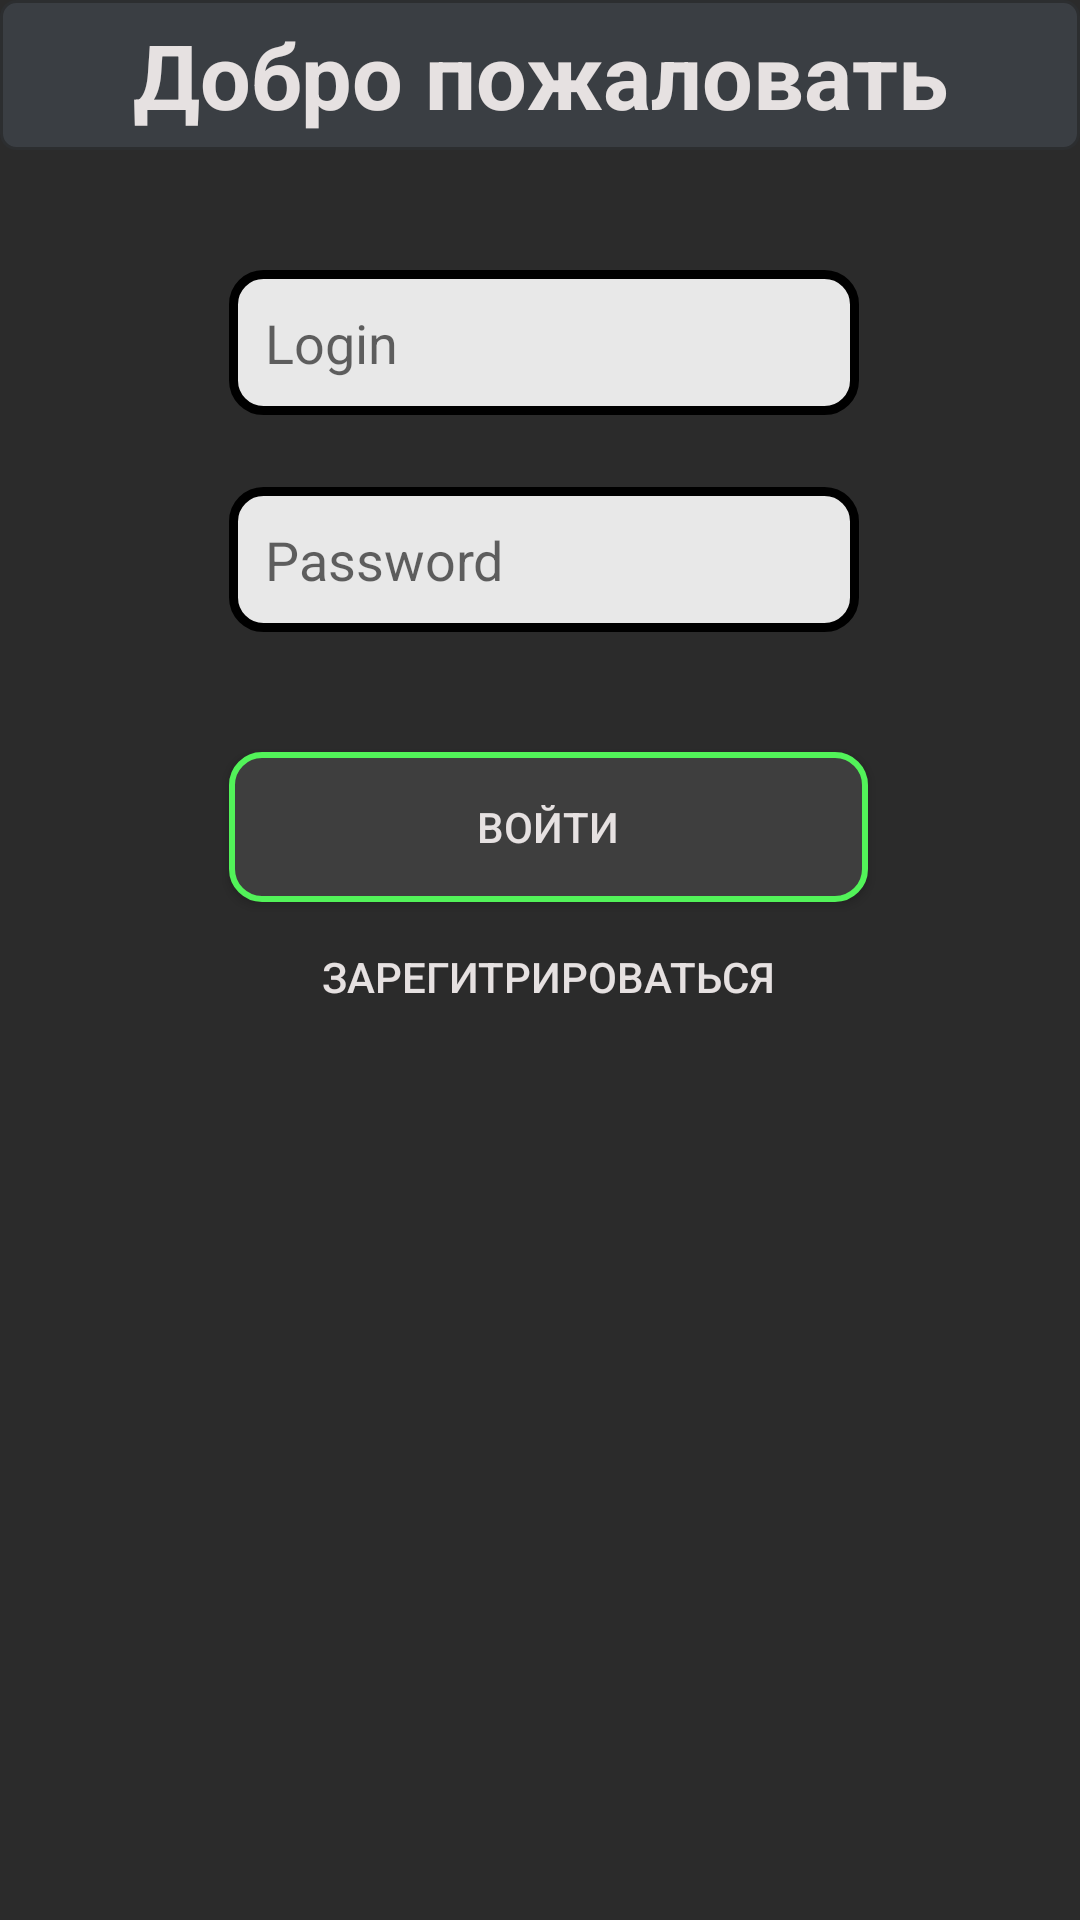

Reconstruct the res/layout file that produces this screen, plus the resources it refers to.
<!-- AndroidManifest.xml: application theme AppTheme -->
<!-- res/layout/activity_login.xml -->
<?xml version="1.0" encoding="utf-8"?>
<androidx.constraintlayout.widget.ConstraintLayout xmlns:android="http://schemas.android.com/apk/res/android"
    xmlns:app="http://schemas.android.com/apk/res-auto"
    xmlns:tools="http://schemas.android.com/tools"
    android:layout_width="match_parent"
    android:layout_height="match_parent"
    android:background="@color/colorBackground"
    tools:context=".LoginActivity">

    <TextView
        android:id="@+id/TVWelcome"
        android:layout_width="match_parent"
        android:layout_height="50dp"
        android:background="@drawable/text"
        android:gravity="center"
        android:text="Добро пожаловать"
        android:textColor="@color/color_white"
        android:textSize="30sp"
        android:textStyle="bold"
        android:visibility="visible"
        app:layout_constraintEnd_toEndOf="parent"
        app:layout_constraintStart_toStartOf="parent"
        app:layout_constraintTop_toTopOf="@+id/ETRLogin" />

    <EditText
        android:id="@+id/ETWelcomeLogin"
        android:layout_width="wrap_content"
        android:layout_height="wrap_content"
        android:layout_marginTop="40dp"
        android:ems="10"
        android:padding="12sp"
        android:background="@drawable/edit_text"
        android:hint="Login"
        android:inputType="textPersonName"
        android:visibility="visible"
        app:layout_constraintEnd_toEndOf="@+id/TVWelcome"
        app:layout_constraintHorizontal_bias="0.509"
        app:layout_constraintStart_toStartOf="@+id/TVWelcome"
        app:layout_constraintTop_toBottomOf="@+id/TVWelcome" />

    <EditText
        android:id="@+id/ETWelcomePassword"
        android:layout_width="wrap_content"
        android:layout_height="wrap_content"
        android:layout_marginTop="24dp"
        android:ems="10"
        android:padding="12sp"
        android:background="@drawable/edit_text"
        android:hint="Password"
        android:inputType="textPassword"
        android:visibility="visible"
        app:layout_constraintEnd_toEndOf="@+id/ETWelcomeLogin"
        app:layout_constraintHorizontal_bias="1.0"
        app:layout_constraintStart_toStartOf="@+id/ETWelcomeLogin"
        app:layout_constraintTop_toBottomOf="@+id/ETWelcomeLogin" />

    <Button
        android:id="@+id/BWOpen"
        android:layout_width="213dp"
        android:layout_height="50dp"
        android:layout_marginTop="40dp"
        android:onClick="logInto"
        android:text="Войти"
        android:textColor="@color/color_white"
        android:background="@drawable/button_vacation"
        android:visibility="visible"
        app:layout_constraintEnd_toEndOf="@+id/ETWelcomePassword"
        app:layout_constraintHorizontal_bias="0.0"
        app:layout_constraintStart_toStartOf="@+id/ETWelcomePassword"
        app:layout_constraintTop_toBottomOf="@+id/ETWelcomePassword" />

    <Button
        android:id="@+id/BWRegistr"
        android:layout_width="213dp"
        android:layout_height="50dp"
        android:background="@drawable/empty_button"
        android:onClick="showRegistr"
        android:text="Зарегитрироваться"
        android:textColor="@color/color_white"
        android:visibility="visible"
        app:layout_constraintEnd_toEndOf="@+id/BWOpen"
        app:layout_constraintHorizontal_bias="0.0"
        app:layout_constraintStart_toStartOf="@+id/BWOpen"
        app:layout_constraintTop_toBottomOf="@+id/BWOpen" />

    <TextView
        android:id="@+id/TVRegistr"
        android:layout_width="match_parent"
        android:layout_height="50dp"
        android:text="Регистрация"
        android:background="@drawable/text"
        android:textColor="@color/color_white"
        android:textSize="30sp"
        android:paddingLeft="10dp"
        android:textStyle="bold"
        android:gravity="center"
        android:visibility="gone"
        app:layout_constraintEnd_toEndOf="parent"
        app:layout_constraintStart_toStartOf="parent"
        app:layout_constraintTop_toTopOf="parent" />

    <EditText
        android:id="@+id/ETRLogin"
        android:layout_width="wrap_content"
        android:layout_height="wrap_content"
        android:layout_marginTop="16dp"
        android:hint="Логин"
        android:ems="10"
        android:padding="12sp"
        android:background="@drawable/edit_text"
        android:inputType="textPersonName"
        android:visibility="gone"
        app:layout_constraintEnd_toEndOf="@+id/TVRegistr"
        app:layout_constraintStart_toStartOf="@+id/TVRegistr"
        app:layout_constraintTop_toBottomOf="@+id/TVRegistr" />

    <EditText
        android:id="@+id/ETRName"
        android:layout_width="wrap_content"
        android:layout_height="wrap_content"
        android:layout_marginTop="16dp"
        android:ems="10"
        android:padding="12sp"
        android:background="@drawable/edit_text"
        android:hint="Имя"
        android:inputType="textPersonName"
        android:visibility="gone"
        app:layout_constraintEnd_toEndOf="@+id/ETRPassword"
        app:layout_constraintHorizontal_bias="0.0"
        app:layout_constraintStart_toStartOf="@+id/ETRPassword"
        app:layout_constraintTop_toBottomOf="@+id/ETRPassword" />


    <EditText
        android:id="@+id/ETRPhone"
        android:layout_width="wrap_content"
        android:layout_height="wrap_content"
        android:layout_marginTop="12dp"
        android:ems="10"
        android:padding="12sp"
        android:background="@drawable/edit_text"
        android:hint="Телефон"
        android:inputType="textPersonName"
        android:visibility="gone"
        app:layout_constraintEnd_toEndOf="@+id/ETRName"
        app:layout_constraintHorizontal_bias="0.0"
        app:layout_constraintStart_toStartOf="@+id/ETRName"
        app:layout_constraintTop_toBottomOf="@+id/ETRName" />

    <EditText
        android:id="@+id/ETRPassword"
        android:layout_width="wrap_content"
        android:layout_height="wrap_content"
        android:layout_marginTop="16dp"
        android:ems="10"
        android:padding="12sp"
        android:background="@drawable/edit_text"
        android:hint="Пароль"
        android:inputType="textPassword"
        android:visibility="gone"
        app:layout_constraintEnd_toEndOf="@+id/ETRLogin"
        app:layout_constraintHorizontal_bias="0.0"
        app:layout_constraintStart_toStartOf="@+id/ETRLogin"
        app:layout_constraintTop_toBottomOf="@+id/ETRLogin" />

    <Button
        android:id="@+id/BRPersonOD"
        android:layout_width="126dp"
        android:layout_height="48dp"
        android:layout_marginStart="40dp"
        android:layout_marginLeft="40dp"
        android:layout_marginTop="12dp"
        android:background="@drawable/button"
        android:onClick="createPersonOD"
        android:text="Дежурный"
        android:visibility="gone"
        app:layout_constraintStart_toStartOf="parent"
        app:layout_constraintTop_toBottomOf="@+id/TVLoginActChoseeRole" />

    <Button
        android:id="@+id/BRWatcher"
        android:layout_width="120dp"
        android:layout_height="50dp"
        android:layout_marginTop="12dp"
        android:layout_marginEnd="40dp"
        android:layout_marginRight="40dp"
        android:background="@drawable/button"
        android:onClick="createWatcher"
        android:text="Смотритель"
        android:visibility="gone"
        app:layout_constraintEnd_toEndOf="parent"
        app:layout_constraintTop_toBottomOf="@+id/TVLoginActChoseeRole" />

    <Button
        android:id="@+id/BRRegistr"
        android:layout_width="159dp"
        android:layout_height="46dp"
        android:layout_marginTop="24dp"
        android:background="@drawable/button_vacation"
        android:onClick="registrB"
        android:text="Registr"
        android:visibility="gone"
        app:layout_constraintEnd_toEndOf="@+id/ETRidGroup"
        app:layout_constraintHorizontal_bias="0.49"
        app:layout_constraintStart_toStartOf="@+id/ETRidGroup"
        app:layout_constraintTop_toBottomOf="@+id/ETRidGroup" />

    <EditText
        android:id="@+id/ETRidGroup"
        android:layout_width="wrap_content"
        android:layout_height="wrap_content"
        android:layout_marginTop="24dp"
        android:background="@drawable/edit_text"
        android:ems="10"
        android:hint="ID group"
        android:inputType="textPersonName"
        android:padding="12sp"
        android:visibility="gone"
        app:layout_constraintEnd_toEndOf="@+id/BRWatcher"
        app:layout_constraintHorizontal_bias="0.495"
        app:layout_constraintStart_toStartOf="@+id/BRPersonOD"
        app:layout_constraintTop_toBottomOf="@+id/BRPersonOD" />

    <Button
        android:id="@+id/BRBack"
        android:layout_width="50dp"
        android:layout_height="50dp"
        android:onClick="showWelcomeWithView"
        android:text=""
        android:visibility="gone"
        app:layout_constraintStart_toStartOf="parent"
        app:layout_constraintTop_toTopOf="parent" />

    <TextView
        android:id="@+id/TVLoginActChoseeRole"
        android:layout_width="match_parent"
        android:layout_height="wrap_content"
        android:layout_marginTop="16dp"
        android:gravity="center"
        android:visibility="gone"
        android:text="Выбирите свою роль"
        android:textColor="@color/color_white"
        android:textSize="17dp"
        android:textStyle="bold"
        app:layout_constraintTop_toBottomOf="@+id/ETRPhone"
        tools:layout_editor_absoluteX="0dp" />

</androidx.constraintlayout.widget.ConstraintLayout>
<!-- resources referenced by this layout -->
<resources>
  <color name="colorBackground">#2B2B2B</color>
  <color name="color_white">#E6E1E1</color>
  <!-- drawable button (drawable) -->
  <?xml version="1.0" encoding="utf-8"?>
  <selector xmlns:android="http://schemas.android.com/apk/res/android">
  
          <item android:state_pressed="true" >
              <shape android:shape="rectangle" >
                  <corners android:radius="30dp" />
                  <stroke android:width="10dp" android:color="#FFD992" />
                  <solid android:color="#B6D3FB" />
              </shape>
          </item>
  
  
          <item android:state_focused="true" >
              <shape android:shape="rectangle" >
                  <corners android:radius="30dp" />
                  <stroke android:width="10dp" android:color="#FFD992" />
                  <solid android:color="#B6D3FB" />
              </shape>
          </item>
  
          <item >
              <shape android:shape="rectangle" >
                  <corners android:radius="10dp" />
                  <stroke android:width="1dp" android:color="#CEE9FC" />
                  <solid android:color="#B6D3FB" />
              </shape>
          </item>
  
  </selector>
  <!-- drawable button_vacation (drawable) -->
  <?xml version="1.0" encoding="utf-8"?>
  <selector xmlns:android="http://schemas.android.com/apk/res/android">
      <item android:state_pressed="true" >
          <shape android:shape="rectangle" >
              <corners android:radius="12dp" />
              <stroke android:width="2dp" android:color="#FFD992" />
              <solid android:color="#3E3E3E" />
          </shape>
      </item>
  
  
      <item android:state_focused="true" >
          <shape android:shape="rectangle" >
              <corners android:radius="12dp" />
              <stroke android:width="2dp" android:color="#FFD992" />
              <solid android:color="#3E3E3E" />
          </shape>
      </item>
  
      <item >
          <shape android:shape="rectangle" >
              <corners android:radius="10dp" />
              <stroke android:width="2dp" android:color="#52F359" />
              <solid android:color="#3E3E3E" />
          </shape>
      </item>
  </selector>
  <!-- drawable edit_text (drawable) -->
  <?xml version="1.0" encoding="utf-8"?>
  <selector xmlns:android="http://schemas.android.com/apk/res/android">
      <item >
          <shape android:shape="rectangle" >
              <corners android:radius="10dp" />
              <stroke android:width="3dp" android:color="#000000" />
              <solid android:color="#E8E8E8" />
          </shape>
      </item>
  </selector>
  <!-- drawable empty_button (drawable) -->
  <?xml version="1.0" encoding="utf-8"?>
  <selector xmlns:android="http://schemas.android.com/apk/res/android">
      <item >
          <shape android:shape="rectangle" >
          </shape>
      </item>
  </selector>
  <!-- drawable text (drawable) -->
  <?xml version="1.0" encoding="utf-8"?>
  <selector xmlns:android="http://schemas.android.com/apk/res/android">
      <item >
          <shape android:shape="rectangle" >
              <corners android:radius="5dp" />
              <stroke android:width="1dp" android:color="#2C2E30" />
              <solid android:color="#3A3E43" />
          </shape>
      </item>
  </selector>
  <style name="AppTheme" parent="Theme.AppCompat.DayNight.NoActionBar">
          
          <item name="colorPrimary">@color/colorBackground</item>
          <item name="colorPrimaryDark">@color/colorBackground</item>
          <item name="colorAccent">@color/colorAccent</item>
      </style>
  <color name="colorAccent">#000000</color>
</resources>
